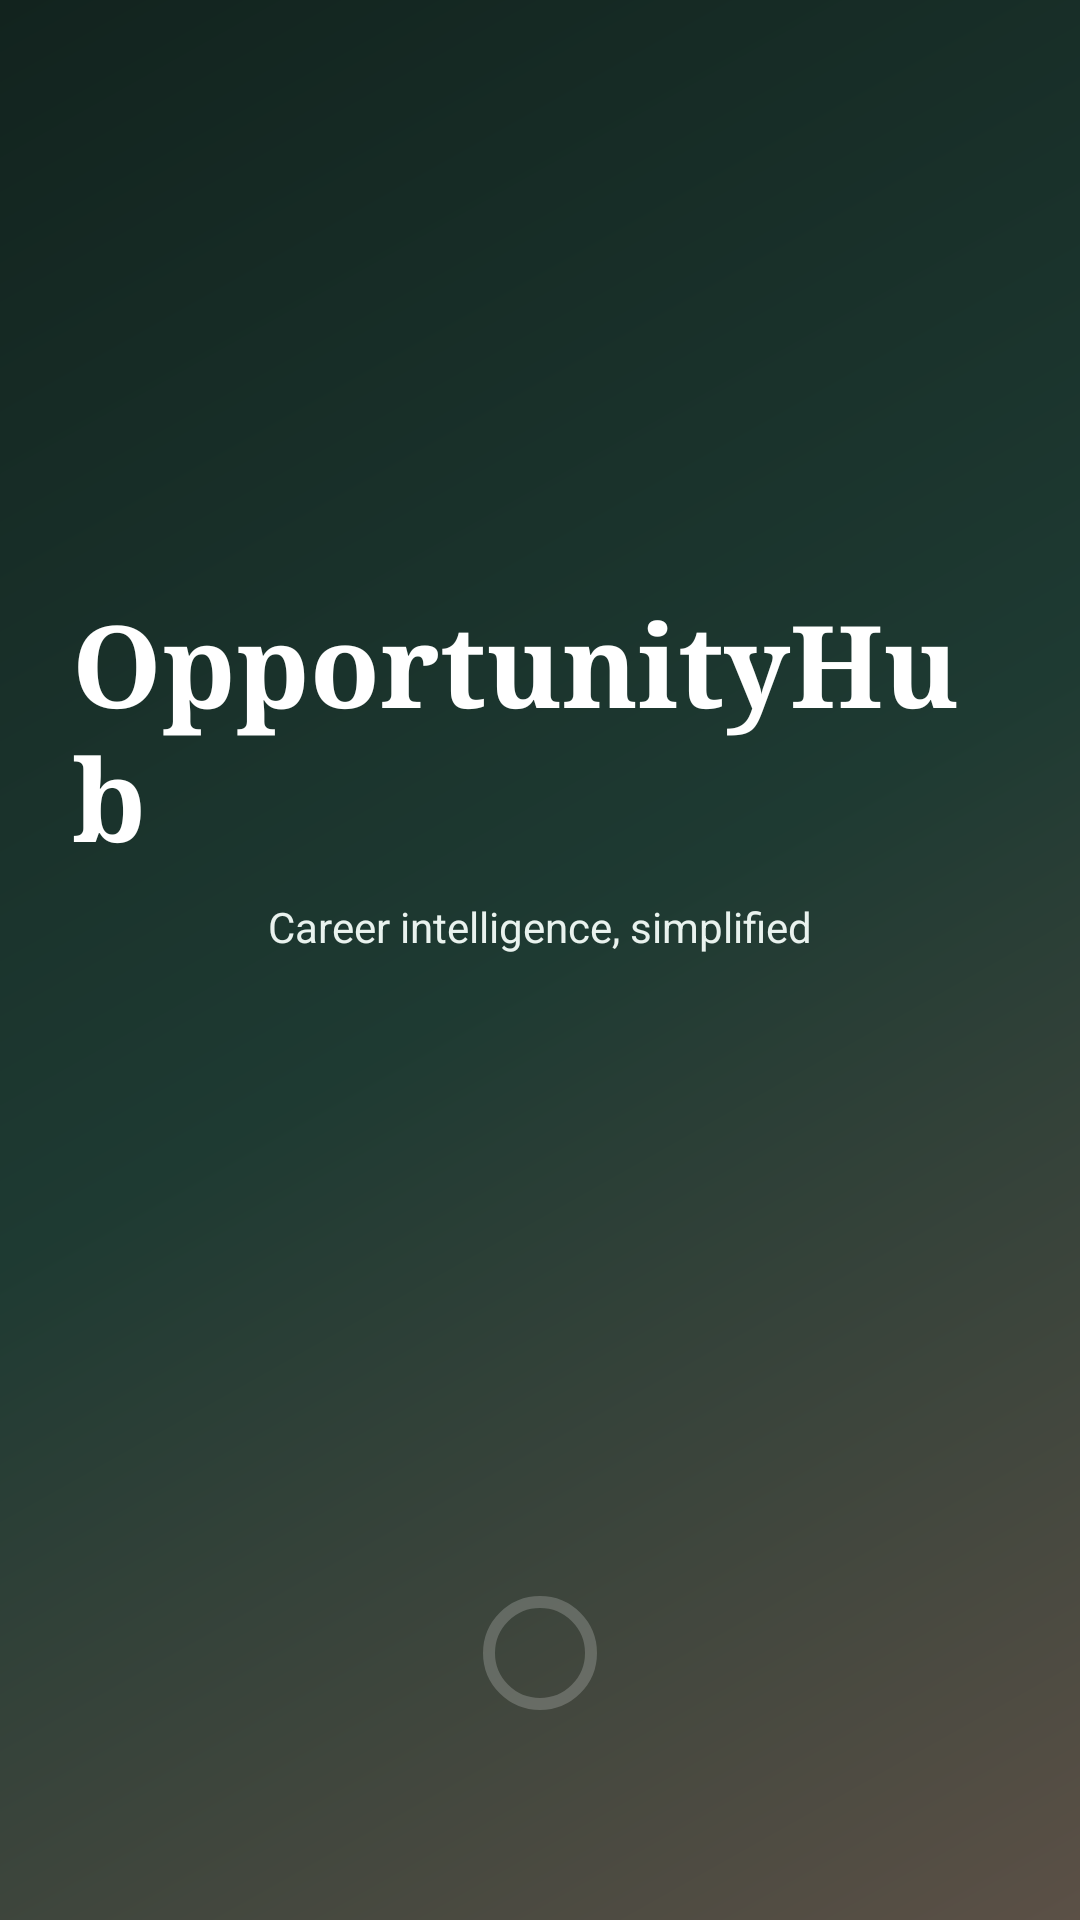

Here is an Android app screen rendered from its layout file. Give the layout XML and the strings, colors and styles it references.
<!-- AndroidManifest.xml: application theme Theme.MyApplication -->
<!-- res/layout/activity_splash.xml -->
<?xml version="1.0" encoding="utf-8"?>
<androidx.constraintlayout.widget.ConstraintLayout xmlns:android="http://schemas.android.com/apk/res/android"
    xmlns:app="http://schemas.android.com/apk/res-auto"
    android:layout_width="match_parent"
    android:layout_height="match_parent"
    android:background="@drawable/bg_splash_gradient"
    android:padding="24dp">

    <LinearLayout
        android:id="@+id/splashTitleContainer"
        android:layout_width="wrap_content"
        android:layout_height="wrap_content"
        android:gravity="center"
        android:orientation="vertical"
        app:layout_constraintBottom_toTopOf="@id/splashProgress"
        app:layout_constraintEnd_toEndOf="parent"
        app:layout_constraintStart_toStartOf="parent"
        app:layout_constraintTop_toTopOf="parent"
        app:layout_constraintVertical_bias="0.45">

        <TextView
            android:id="@+id/tvSplashTitle"
            android:layout_width="wrap_content"
            android:layout_height="wrap_content"
            android:fontFamily="serif"
            android:text="OpportunityHub"
            android:textColor="@android:color/white"
            android:textSize="38sp"
            android:textStyle="bold" />

        <TextView
            android:id="@+id/tvSplashSubtitle"
            android:layout_width="wrap_content"
            android:layout_height="wrap_content"
            android:layout_marginTop="8dp"
            android:text="Career intelligence, simplified"
            android:textColor="#E9F2EE"
            android:textSize="14sp" />

    </LinearLayout>

    <com.google.android.material.progressindicator.CircularProgressIndicator
        android:id="@+id/splashProgress"
        style="@style/Widget.Material3.CircularProgressIndicator"
        android:layout_width="38dp"
        android:layout_height="38dp"
        android:layout_marginBottom="42dp"
        app:indicatorColor="@android:color/white"
        app:indicatorSize="38dp"
        app:layout_constraintBottom_toBottomOf="parent"
        app:layout_constraintEnd_toEndOf="parent"
        app:layout_constraintStart_toStartOf="parent"
        app:trackColor="#33FFFFFF" />

</androidx.constraintlayout.widget.ConstraintLayout>
<!-- resources referenced by this layout -->
<resources>
  <!-- drawable bg_splash_gradient (drawable) -->
  <?xml version="1.0" encoding="utf-8"?>
  <shape xmlns:android="http://schemas.android.com/apk/res/android" android:shape="rectangle">
      <gradient
      android:angle="315"
      android:startColor="#12231E"
      android:centerColor="#1E3A32"
      android:endColor="#5B5046"
          android:type="linear" />
  </shape>
  <style name="Theme.MyApplication" parent="Base.Theme.MyApplication" />
  <color name="primary">#1E3A32</color>
  <color name="primary_dark">#142922</color>
  <color name="on_primary">#FFFFFF</color>
  <color name="primary_container">#DFECE6</color>
  <color name="secondary">#6F6256</color>
  <color name="secondary_dark">#5B5046</color>
  <color name="on_secondary">#FFFFFF</color>
  <color name="secondary_container">#EEE6DD</color>
  <color name="tertiary">#8E6C3A</color>
  <color name="tertiary_container">#F3E7D3</color>
  <color name="background">#F4F1EA</color>
  <color name="surface">#FFFCF6</color>
  <color name="surface_variant">#EFE9DE</color>
  <color name="on_background">#181614</color>
  <color name="on_surface">#24211D</color>
  <color name="error">#B84343</color>
  <style name="ShapeAppearance.App.SmallComponent" parent="ShapeAppearance.Material3.SmallComponent">
          <item name="cornerFamily">rounded</item>
          <item name="cornerSize">10dp</item>
      </style>
  <style name="ShapeAppearance.App.MediumComponent" parent="ShapeAppearance.Material3.MediumComponent">
          <item name="cornerFamily">rounded</item>
          <item name="cornerSize">14dp</item>
      </style>
  <style name="ShapeAppearance.App.LargeComponent" parent="ShapeAppearance.Material3.LargeComponent">
          <item name="cornerFamily">rounded</item>
          <item name="cornerSize">22dp</item>
      </style>
  <style name="Widget.App.CardView" parent="Widget.Material3.CardView.Outlined">
          <item name="cardCornerRadius">18dp</item>
          <item name="cardElevation">0dp</item>
          <item name="strokeColor">@color/outline</item>
          <item name="strokeWidth">1dp</item>
          <item name="cardBackgroundColor">@color/card_background</item>
      </style>
  <style name="Widget.App.Button" parent="Widget.Material3.Button">
          <item name="cornerRadius">14dp</item>
          <item name="android:textAllCaps">false</item>
          <item name="android:minHeight">48dp</item>
          <item name="insetTop">0dp</item>
          <item name="insetBottom">0dp</item>
          <item name="backgroundTint">@color/primary</item>
          <item name="android:textColor">@color/on_primary</item>
          <item name="android:fontFamily">sans-serif-medium</item>
      </style>
  <style name="Widget.App.TextInputLayout" parent="Widget.Material3.TextInputLayout.OutlinedBox">
          <item name="boxBackgroundColor">@color/surface</item>
          <item name="boxStrokeColor">@color/outline</item>
          <item name="boxStrokeWidth">1dp</item>
          <item name="boxStrokeWidthFocused">2dp</item>
          <item name="shapeAppearance">@style/ShapeAppearance.App.MediumComponent</item>
          <item name="hintTextColor">@color/on_surface_variant</item>
      </style>
  <style name="Widget.App.BottomNavigationView" parent="Widget.Material3.BottomNavigationView">
          <item name="itemIconTint">@color/bottom_nav_item_color</item>
          <item name="itemTextColor">@color/bottom_nav_item_color</item>
          <item name="itemActiveIndicatorStyle">@style/App.BottomNavigationView.ActiveIndicator</item>
      </style>
  <color name="outline">#D3CABC</color>
  <color name="card_background">#FFFCF6</color>
  <color name="on_surface_variant">#6D665C</color>
  <style name="App.BottomNavigationView.ActiveIndicator" parent="Widget.Material3.BottomNavigationView.ActiveIndicator">
          <item name="android:color">@color/primary_container</item>
      </style>
</resources>
